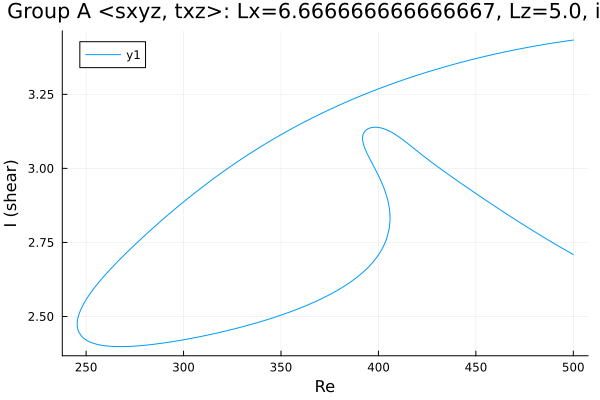

Source data for this figure (header and first rows):
Re, shear
500.0, 3.433
498.6, 3.432
497.2, 3.431
495.8, 3.429
494.4, 3.428
493, 3.427
491.6, 3.425
490.1, 3.424
488.7, 3.422
487.3, 3.421
485.9, 3.419
484.5, 3.418
483.1, 3.416
481.7, 3.415
480.2, 3.413
478.8, 3.411
477.4, 3.41
476, 3.408
474.6, 3.406
473.2, 3.404
471.8, 3.402
470.3, 3.401
468.9, 3.399
467.5, 3.397
466.1, 3.395
464.7, 3.393
463.3, 3.391
461.9, 3.389
460.4, 3.387
459, 3.385
457.6, 3.383
456.2, 3.381
454.8, 3.378
453.4, 3.376
452, 3.374
450.5, 3.372
449.1, 3.369
447.7, 3.367
446.3, 3.365
444.9, 3.362
443.5, 3.36
442.1, 3.357
440.6, 3.355
439.2, 3.352
437.8, 3.35
436.4, 3.347
435, 3.345
433.6, 3.342
432.2, 3.339
430.7, 3.337
429.3, 3.334
427.9, 3.331
426.5, 3.328
425.1, 3.325
423.7, 3.322
422.3, 3.319
420.8, 3.317
419.4, 3.314
418, 3.31
416.6, 3.307
... 486 more rows
